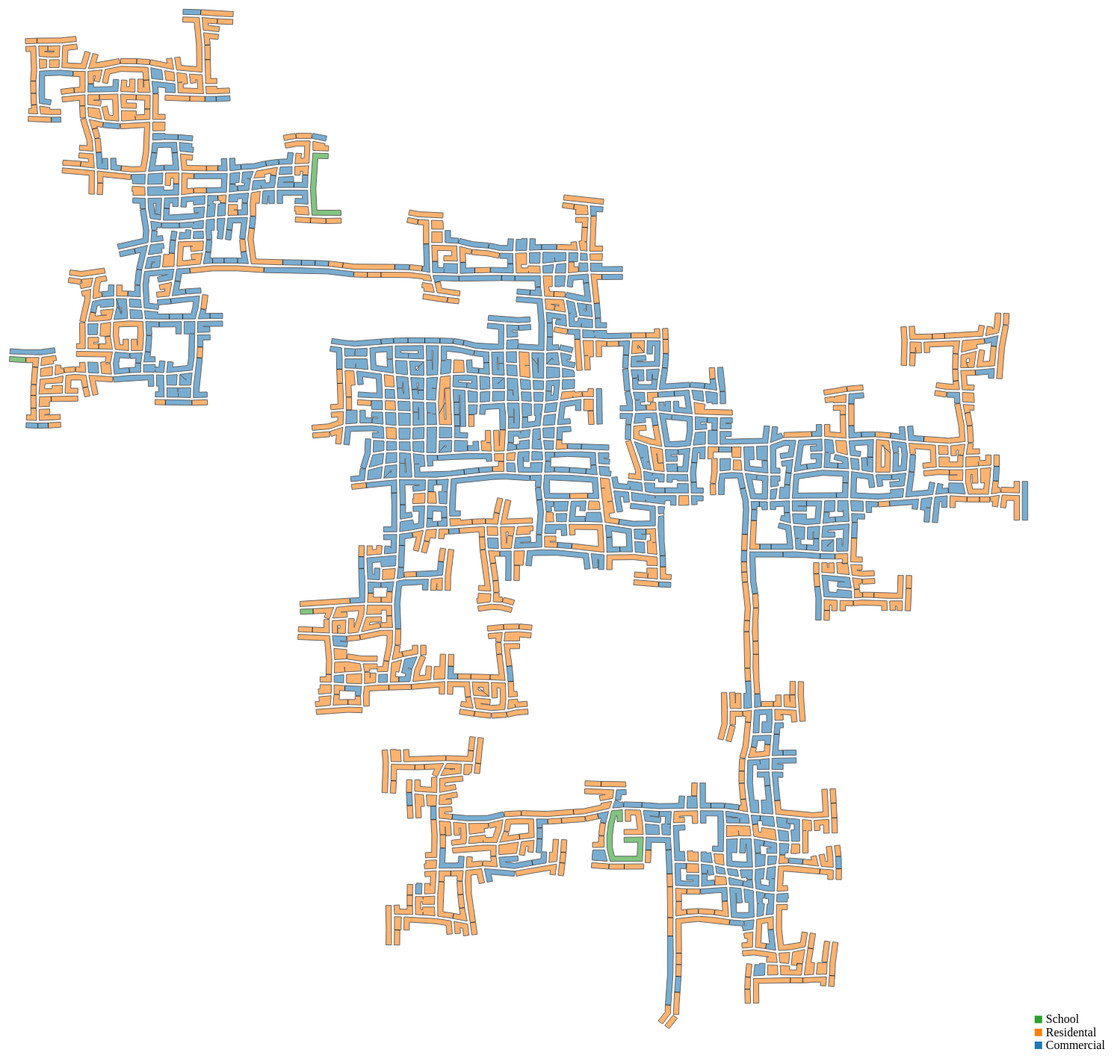
D3 v5 page, settled after 480 driven frames (8 s of simulated time); the page loaded 1 data file(s).


        // tool tip initialize
        console.log("Hello world!")
        let tooltip = d3.select("body").append("div")
            .attr("class", "tooltip")
            .style("opacity", 0);

        // initialize svg
        const svg = d3.select('svg');
        const width = svg.attr('width');
        const height = svg.attr('height');
        const margin = { top: 100, right: 100, bottom: 100, left: 100 };
        const innerWidth = width - margin.left - margin.right;
        const innerHeight = height - margin.top - margin.bottom;

        // initialize building group
        const buildingGroup = svg.append('g')
            .attr('transform', `translate(${margin.left}, ${margin.top})`)
            .attr('id', 'buildingGroup');

        // initialize label group
        const labelGroup = svg.append('g')
            .attr('transform', `translate(${margin.left}, ${margin.top})`)
            .attr('id', 'labelGroup');

        // initialize scale
        const xScale = d3.scaleLinear();
        const yScale = d3.scaleLinear();
        const colorScale = d3.scaleOrdinal();

        d3.json('./data/Attributes/Buildings.json').then(async data => {
            var features = data.features;
            var coor_data = [];

            // set x y axis
            xScale.domain([d3.min(features, d => d3.min(d.geometry.coordinates, d => +d[0])) - 100, d3.max(features, d => d3.max(d.geometry.coordinates, d => +d[0])) + 100])
                .range([0, innerWidth]);
            yScale.domain([d3.min(features, d => d3.min(d.geometry.coordinates, d => +d[1])) - 100, d3.max(features, d => d3.max(d.geometry.coordinates, d => +d[1])) + 100])
                .range([innerHeight, 0]);

            // set color scale
            colorScale.domain(features.map(d => d.properties.buildingType)).range(d3.schemeCategory10);

            // draw map
            var line = d3.line();
            buildingGroup.selectAll('path').data(features).join('path')
                .attr('class', name)
                .attr('fill', d => colorScale(d.properties.buildingType))
                .attr('d', function(d) {
                    var coor_data = [];
                    d.geometry.coordinates.forEach(function(d) {
                        coor_data.push([xScale(+d[0]), yScale(+d[1])]);
                    });

                    return line(coor_data);
                })
                .attr('stroke', 'black')
                .attr('stroke-width', '1px')
                .attr('opacity', 0.6)
                .on("mouseover", function(event, d) {
                    d3.select(this).transition().duration(100).attr("fill", "lightblue");
                    tooltip.transition()
                        .duration(200)
                        .style("opacity", .9);
                    // show buildingId, buildingType, maxOccupancy
                    tooltip.html("<p>BuildingId: " + d.properties.buildingId + "</p>" +
                        "<p>BuildingType: " + d.properties.buildingType + "</p>" +
                        "<p>MaxOccupancy: " + d.properties.maxOccupancy + "</p>")
                        .style("left", (event.pageX + 15) + "px")
                        .style("top", (event.pageY - 28) + "px");
                })
                .on("mouseout", function(event, d) {
                    d3.select(this).transition().duration(100).attr("fill", colorScale(d.properties.buildingType));
                    tooltip.transition()
                        .duration(500)
                        .style("opacity", 0);
                });

            // draw label from color scale
            labelGroup.selectAll('rect').data(colorScale.domain()).join('rect')
                .attr('x', (d, i) => xScale(d3.max(xScale.domain()) - 50))
                .attr('y', (d, i) => yScale(d3.min(yScale.domain()) + i * 100))
                .attr('width', 10)
                .attr('height', 10)
                .attr('fill', d => colorScale(d));

            labelGroup.selectAll('text').data(colorScale.domain()).join('text')
                .attr('x', (d, i) => xScale(d3.max(xScale.domain()) - 50) + 15)
                .attr('y', (d, i) => yScale(d3.min(yScale.domain()) + i * 100) + 10)
                .text(d => d);
        }
        );
    

### data: data/Attributes/Buildings.json
{
 "type": "FeatureCollection",
 "features": [
  {
   "type": "Feature",
   "properties": {
    "buildingId": 1,
    "buildingType": "Commercial",
    "maxOccupancy": "null",
    "units": "null"
   },
   "geometry": {
    "type": "Polygon",
    "coordinates": "[... 7 items]"
   }
  },
  {
   "type": "Feature",
   "properties": {
    "buildingId": 2,
    "buildingType": "Residental",
    "maxOccupancy": 12.0,
    "units": "[481,498,534,652,818]"
   },
   "geometry": {
    "type": "Polygon",
    "coordinates": "[... 10 items]"
   }
  },
  {
   "type": "Feature",
   "properties": {
    "buildingId": 3,
    "buildingType": "Commercial",
    "maxOccupancy": "null",
    "units": "[382]"
   },
   "geometry": {
    "type": "Polygon",
    "coordinates": "[... 8 items]"
   }
  },
  {
   "type": "Feature",
   "properties": {
    "buildingId": 4,
    "buildingType": "Commercial",
    "maxOccupancy": "null",
    "units": "null"
   },
   "geometry": {
    "type": "Polygon",
    "coordinates": "[... 13 items]"
   }
  },
  {
   "type": "Feature",
   "properties": {
    "buildingId": 5,
    "buildingType": "Residental",
    "maxOccupancy": 2.0,
    "units": "[231]"
   },
   "geometry": {
    "type": "Polygon",
    "coordinates": "[... 8 items]"
   }
  },
  {
   "type": "Feature",
   "properties": {
    "buildingId": 6,
    "buildingType": "Commercial",
    "maxOccupancy": "null",
    "units": "null"
   },
   "geometry": {
    "type": "Polygon",
    "coordinates": "[... 6 items]"
   }
  },
  {
   "type": "Feature",
   "properties": {
    "buildingId": 7,
    "buildingType": "Residental",
    "maxOccupancy": "null",
    "units": "null"
   },
   "geometry": {
    "type": "Polygon",
    "coordinates": "[... 6 items]"
   }
  },
  {
   "type": "Feature",
   "properties": {
    "buildingId": 8,
    "buildingType": "Commercial",
    "maxOccupancy": "null",
    "units": "[1339]"
   },
   "geometry": {
    "type": "Polygon",
    "coordinates": "[... 9 items]"
   }
  },
  "... 1,034 more items"
 ]
}